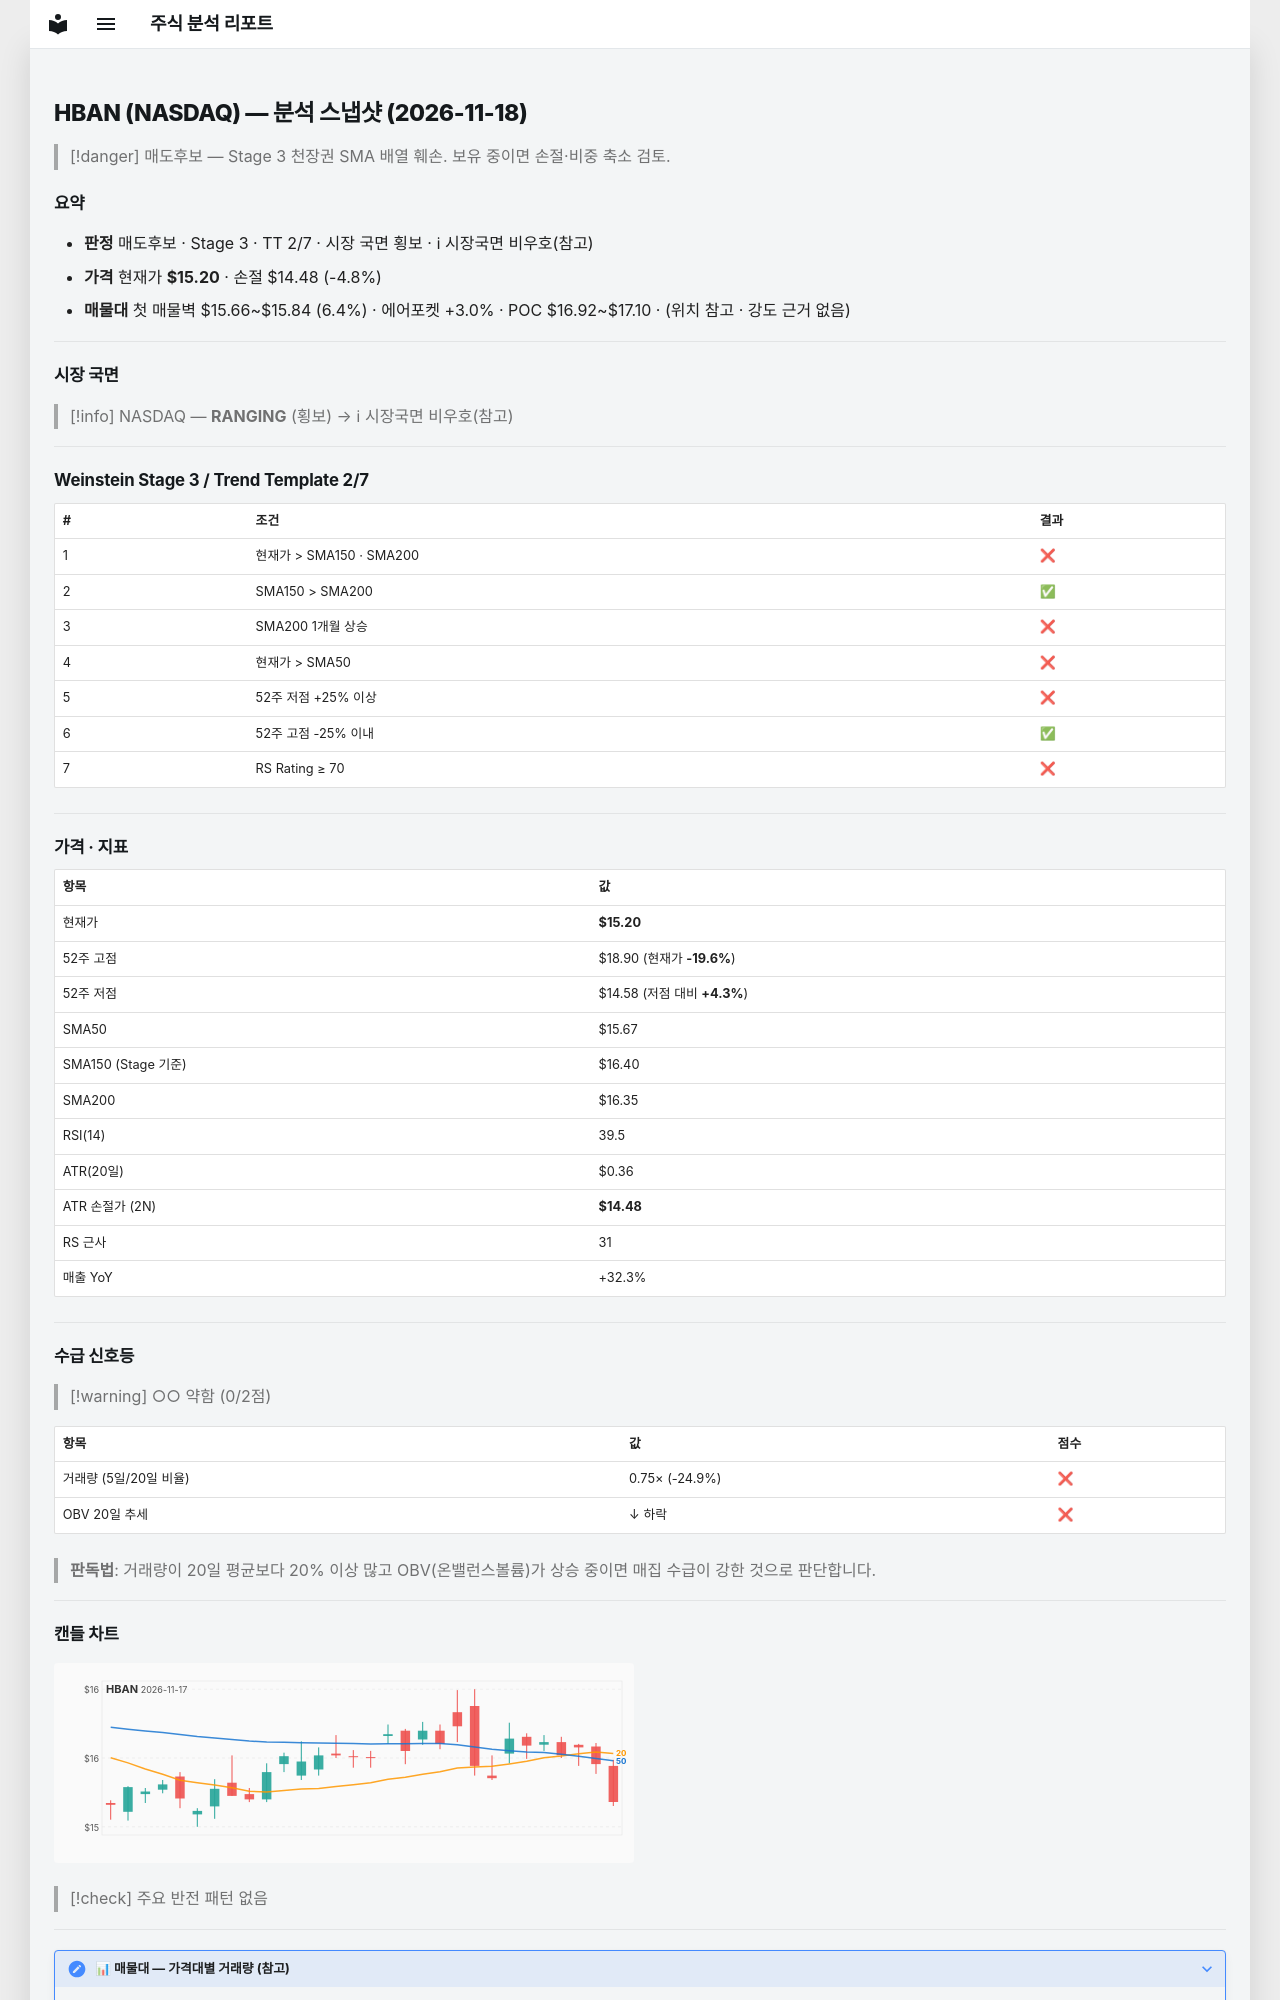

repository: soloandco/stock-reports · page: snapshots/HBAN-2026-11-18/index.html · generator: mkdocs

---
type: analysis-snapshot
title: HBAN 분석 스냅샷
ticker: HBAN
market: NASDAQ
created: 2026-11-18
updated: 2026-11-18
bar-date: 2026-11-17
verdict: 매도후보
real-rr: 3.85
sma50-gap-pct: -3.0
weekly-position: 저항대아래
weekly-overhead-price: 17.98
weekly-overhead-pct: 18.3
stage: 3
trend-template-score: 2
tt-max: 7
ma-set: sma-50-150-200
price: 15.199999809265137
stop-price: 14.477099052989836
market-regime: RANGING
supply-demand-score: 0/2
supply-demand-label: 약함
status: tracking
tags:
  - stock-agent
  - watchlist
  - HBAN
  - analysis
related:
  - "[[analysis-template]]"
---

# HBAN (NASDAQ) — 분석 스냅샷 (2026-11-18)

> [!danger] 매도후보 — Stage 3 천장권
> SMA 배열 훼손. 보유 중이면 손절·비중 축소 검토.

## 요약

- **판정** 매도후보 · Stage 3 · TT 2/7 · 시장 국면 횡보 · ℹ 시장국면 비우호(참고)
- **가격** 현재가 **$15.20** · 손절 $14.48 (-4.8%)
- **매물대** 첫 매물벽 $15.66~$15.84 (6.4%) · 에어포켓 +3.0% · POC $16.92~$17.10 · (위치 참고 · 강도 근거 없음)

---

## 시장 국면

> [!info] NASDAQ — **RANGING** (횡보) → ℹ 시장국면 비우호(참고)

---

## Weinstein Stage 3 / Trend Template 2/7

| # | 조건 | 결과 |
|---|------|------|
| 1 | 현재가 > SMA150 · SMA200 | ❌ |
| 2 | SMA150 > SMA200 | ✅ |
| 3 | SMA200 1개월 상승 | ❌ |
| 4 | 현재가 > SMA50 | ❌ |
| 5 | 52주 저점 +25% 이상 | ❌ |
| 6 | 52주 고점 -25% 이내 | ✅ |
| 7 | RS Rating ≥ 70 | ❌ |

---

## 가격 · 지표

| 항목 | 값 |
|------|---|
| 현재가 | **$15.20** |
| 52주 고점 | $18.90 (현재가 **-19.6%**) |
| 52주 저점 | $14.58 (저점 대비 **+4.3%**) |
| SMA50 | $15.67 |
| SMA150 (Stage 기준) | $16.40 |
| SMA200 | $16.35 |
| RSI(14) | 39.5 |
| ATR(20일) | $0.36 |
| ATR 손절가 (2N) | **$14.48** |
| RS 근사 | 31 |
| 매출 YoY | +32.3% |

---
## 수급 신호등

> [!warning] ○○ 약함 (0/2점)

| 항목 | 값 | 점수 |
|------|------|------|
| 거래량 (5일/20일 비율) | 0.75× (-24.9%) | ❌ |
| OBV 20일 추세 | ↓ 하락 | ❌ |

> **판독법**: 거래량이 20일 평균보다 20% 이상 많고 OBV(온밸런스볼륨)가 상승 중이면 매집 수급이 강한 것으로 판단합니다.

---
